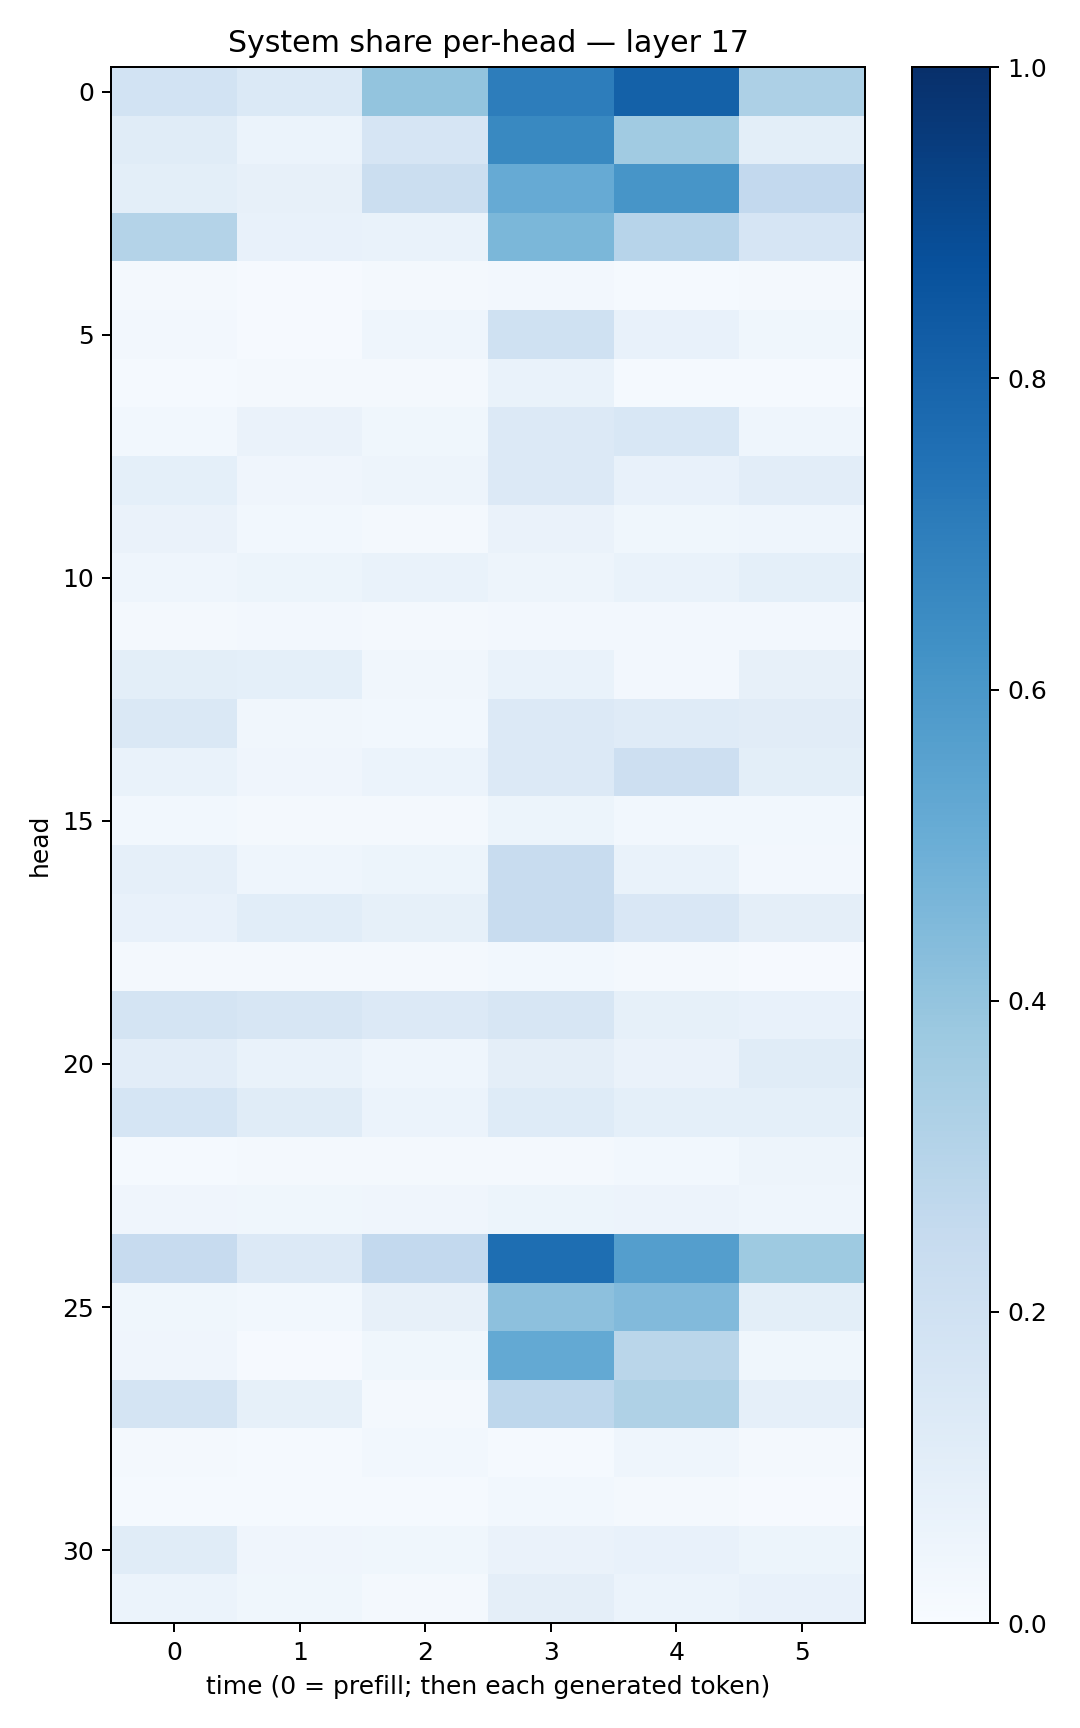

The table this chart was drawn from, first rows:
0.18558517, 0.13807745, 0.4015786, 0.7025673, 0.8121253, 0.32614145
0.1167, 0.06176, 0.1667, 0.6591, 0.3643, 0.1005
0.1002, 0.08064, 0.2215, 0.5121, 0.6058, 0.2605
0.3079, 0.07352, 0.06988, 0.46, 0.2946, 0.1653
0.01911, 0.01123, 0.01725, 0.02562, 0.01427, 0.0191
0.02467, 0.01132, 0.04383, 0.2011, 0.07708, 0.0387
0.01357, 0.02289, 0.01627, 0.06871, 0.01501, 0.01527
0.02822, 0.06411, 0.03723, 0.1367, 0.1545, 0.04665
0.09091, 0.03945, 0.04935, 0.1358, 0.07233, 0.1023
0.06447, 0.02921, 0.02046, 0.06442, 0.03573, 0.04321
0.04606, 0.05272, 0.06908, 0.04819, 0.06741, 0.09323
0.01905, 0.02383, 0.01882, 0.02694, 0.02349, 0.02724
0.1014, 0.09075, 0.03214, 0.0669, 0.02443, 0.0812
0.1413, 0.03387, 0.03045, 0.1344, 0.1185, 0.1123
0.06948, 0.03924, 0.06216, 0.1344, 0.211, 0.1005
0.03082, 0.0202, 0.01866, 0.05124, 0.03031, 0.02747
0.08823, 0.043, 0.05158, 0.239, 0.06866, 0.02414
0.07295, 0.1074, 0.08558, 0.237, 0.1498, 0.09531
0.01843, 0.01914, 0.01624, 0.03094, 0.01853, 0.009967
0.1762, 0.1563, 0.1345, 0.1584, 0.08441, 0.0776
0.1051, 0.06843, 0.04345, 0.09628, 0.06434, 0.1149
0.1718, 0.1134, 0.05871, 0.1226, 0.09304, 0.09181
0.01291, 0.01673, 0.01857, 0.01936, 0.03093, 0.04694
0.03996, 0.03675, 0.03953, 0.05369, 0.05623, 0.04565
0.2443, 0.1336, 0.2581, 0.7586, 0.5665, 0.3728
0.0359, 0.02825, 0.08129, 0.4161, 0.4442, 0.09868
0.04015, 0.008429, 0.0369, 0.5205, 0.2868, 0.0372
0.1732, 0.08258, 0.02313, 0.2751, 0.3215, 0.08711
0.01693, 0.01341, 0.02741, 0.01285, 0.04312, 0.02079
0.01555, 0.01508, 0.01173, 0.02933, 0.01707, 0.01093
0.1144, 0.04028, 0.03738, 0.06466, 0.07403, 0.05359
0.06052, 0.03903, 0.01842, 0.09588, 0.05926, 0.07036
